pico-8 play session: hold → + tap 🅾

[t = 2 s] hold → ~2s, tap 🅾 ~4×
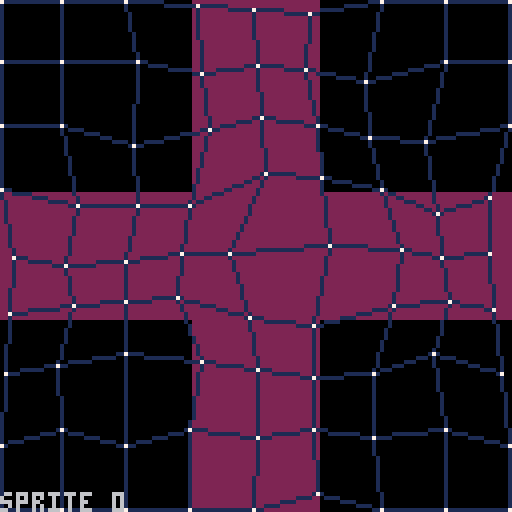
[t = 4 s] hold → ~4s, tap 🅾 ~7×
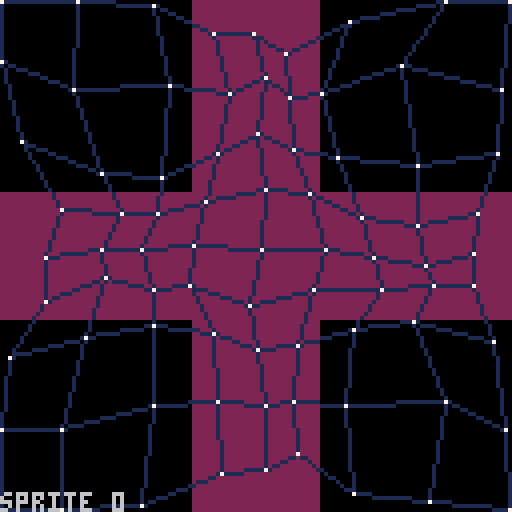
[t = 6 s] hold → ~6s, tap 🅾 ~10×
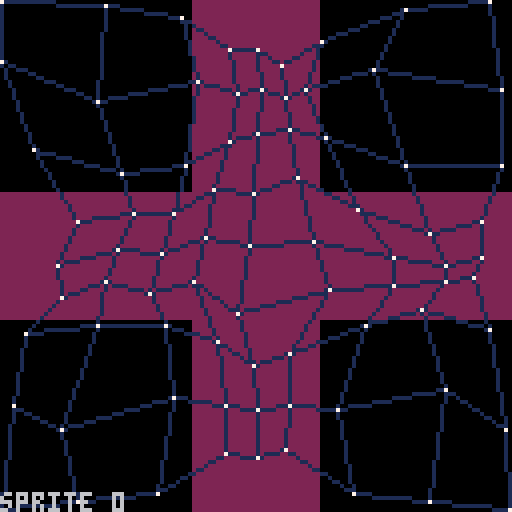
[t = 8 s] hold → ~8s, tap 🅾 ~14×
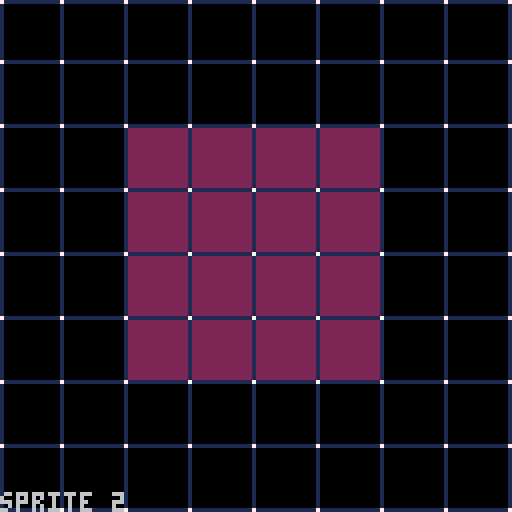

pico-8 cartridge
version 8
__lua__
--a simple kohonen network
--by @adam_sporka

net={}
w,h=8,8
dim_vect=2
stage=20
s=0
pause_frames=20

function adr(x,y)
	return y*(w+1)+x
end

function random_vector()
	v={}
	for a=1,dim_vect do
		add(v,rnd())
	end
	return v
end

function vect_from_spr()
	while true do
		x=rnd()
		y=rnd()
		tx=x*8
		ty=y*8
		if (sget(tx+s*8,ty)>0) return {x,y}
	end
end

function reset_network()
	pause_frames=20
	for x=0,w do
		for y=0,h do
			net[adr(x,y)]={x/w,y/h}
		end
	end
end

function neighbor(x,y,xi,yi)
	dx=abs(xi-x)
	dy=abs(yi-y)
	dist=3-(dx+dy)
	if (dist<0) dist=0
	return dist*0.1
end

function dist_vect(v1,v2)
	sum=0
	for a=1,dim_vect do
		dist=v1[a]-v2[a]
		sum+=(dist*dist)
	end
	return sqrt(sum)
end

function scal_mult_vect(v1,alpha)
	v={}
	for a=1,dim_vect do
		v[a]=v1[a]*alpha
	end
	return v
end

function diff_vect(v1,v2)
	v={}
	for a=1,dim_vect do
		v[a]=v1[a]-v2[a]
	end
	return v
end

function add_vect(v1,v2)
	v={}
	for a=1,dim_vect do
		v[a]=v1[a]+v2[a]
	end
	return v
end

function train(vector)	
-- the nearest element
	xi,yi,m,vi=-1,-1,9999,nil
	for y=0,h do
		for x=0,w do
			dist=dist_vect(vector,net[adr(x,y)])
			if dist<m then
				vi=net[adr(x,y)]
				xi,yi=x,y
				m=dist
			end
		end
	end
-- update weights
	for y=0,h do
		for x=0,w do
			coef=neighbor(x,y,xi,yi)
			net[adr(x,y)]=
				add_vect(
					net[adr(x,y)],
					scal_mult_vect(
						diff_vect(
							vector,
							net[adr(x,y)]),
						coef)
					)
		end
	end
end

function pvect(v)
	print("["..v[1]..";"..v[2].."]")
end

function _draw()
	cls()
	sspr(s*8,0,8,8,0,0,128,128)
	for y=0,h do
		for x=0,w-1 do
			px1=net[adr(x,y)][1]*127
			py1=net[adr(x,y)][2]*127
			px2=net[adr(x+1,y)][1]*127
			py2=net[adr(x+1,y)][2]*127
			line(px1,py1,px2,py2,1)
		end
	end
	for y=0,h-1 do
		for x=0,w do
			px1=net[adr(x,y)][1]*127
			py1=net[adr(x,y)][2]*127
			px2=net[adr(x,y+1)][1]*127
			py2=net[adr(x,y+1)][2]*127
			line(px1,py1,px2,py2,1)
		end
	end
	for y=0,h do
		for x=0,w do
			px=net[adr(x,y)][1]*127
			py=net[adr(x,y)][2]*127
			pset(px,py,7)
		end
	end	
	print("sprite "..s,0,123,6)
end

function _init()
	reset_network()
	v1={1,1}
	v2={2,2}
	pvect(add_vect(v1,v2))
	pvect(scal_mult_vect(v2,1.2))
	pvect(diff_vect(v2,v1))
	print(dist_vect(v2,v1))
end

function _update()
	if pause_frames>0 then
		pause_frames-=1
		return
	end
	if (btnp(1)) s+=1
	if (btnp(0)) s-=1
	s%=8
	if (btnp(4))	then
		reset_network()
		return
	end
	for c=1,10 do
		train(vect_from_spr())
	end
end
__gfx__
00022000222200000000000000000000220000222222222200222200222222220000000000000000000000000000000000000000000000000000000000000000
00022000222200000000000000000000220000222222222202222220222222220000000000000000000000000000000000000000000000000000000000000000
00022000222200000022220000000000220000222222222222222222220000220000000000000000000000000000000000000000000000000000000000000000
22222222222200000022220022222222220000222222222222222222220000220000000000000000000000000000000000000000000000000000000000000000
22222222222200000022220022222222220000222222222222222222220000220000000000000000000000000000000000000000000000000000000000000000
00022000222200000022220000000000220000222222222222222222220000220000000000000000000000000000000000000000000000000000000000000000
00022000222200000000000000000000222222222222222202222220222222220000000000000000000000000000000000000000000000000000000000000000
00022000222200000000000000000000222222222222222200222200222222220000000000000000000000000000000000000000000000000000000000000000
00000000000000000000000000000000000000000000000000000000000000000000000000000000000000000000000000000000000000000000000000000000
00000000000000000000000000000000000000000000000000000000000000000000000000000000000000000000000000000000000000000000000000000000
00000000000000000000000000000000000000000000000000000000000000000000000000000000000000000000000000000000000000000000000000000000
00000000000000000000000000000000000000000000000000000000000000000000000000000000000000000000000000000000000000000000000000000000
00000000000000000000000000000000000000000000000000000000000000000000000000000000000000000000000000000000000000000000000000000000
00000000000000000000000000000000000000000000000000000000000000000000000000000000000000000000000000000000000000000000000000000000
00000000000000000000000000000000000000000000000000000000000000000000000000000000000000000000000000000000000000000000000000000000
00000000000000000000000000000000000000000000000000000000000000000000000000000000000000000000000000000000000000000000000000000000
00000000000000000000000000000000000000000000000000000000000000000000000000000000000000000000000000000000000000000000000000000000
00000000000000000000000000000000000000000000000000000000000000000000000000000000000000000000000000000000000000000000000000000000
00000000000000000000000000000000000000000000000000000000000000000000000000000000000000000000000000000000000000000000000000000000
00000000000000000000000000000000000000000000000000000000000000000000000000000000000000000000000000000000000000000000000000000000
00000000000000000000000000000000000000000000000000000000000000000000000000000000000000000000000000000000000000000000000000000000
00000000000000000000000000000000000000000000000000000000000000000000000000000000000000000000000000000000000000000000000000000000
00000000000000000000000000000000000000000000000000000000000000000000000000000000000000000000000000000000000000000000000000000000
00000000000000000000000000000000000000000000000000000000000000000000000000000000000000000000000000000000000000000000000000000000
00000000000000000000000000000000000000000000000000000000000000000000000000000000000000000000000000000000000000000000000000000000
00000000000000000000000000000000000000000000000000000000000000000000000000000000000000000000000000000000000000000000000000000000
00000000000000000000000000000000000000000000000000000000000000000000000000000000000000000000000000000000000000000000000000000000
00000000000000000000000000000000000000000000000000000000000000000000000000000000000000000000000000000000000000000000000000000000
00000000000000000000000000000000000000000000000000000000000000000000000000000000000000000000000000000000000000000000000000000000
00000000000000000000000000000000000000000000000000000000000000000000000000000000000000000000000000000000000000000000000000000000
00000000000000000000000000000000000000000000000000000000000000000000000000000000000000000000000000000000000000000000000000000000
00000000000000000000000000000000000000000000000000000000000000000000000000000000000000000000000000000000000000000000000000000000
00000000000000000000000000000000000000000000000000000000000000000000000000000000000000000000000000000000000000000000000000000000
00000000000000000000000000000000000000000000000000000000000000000000000000000000000000000000000000000000000000000000000000000000
00000000000000000000000000000000000000000000000000000000000000000000000000000000000000000000000000000000000000000000000000000000
00000000000000000000000000000000000000000000000000000000000000000000000000000000000000000000000000000000000000000000000000000000
00000000000000000000000000000000000000000000000000000000000000000000000000000000000000000000000000000000000000000000000000000000
00000000000000000000000000000000000000000000000000000000000000000000000000000000000000000000000000000000000000000000000000000000
00000000000000000000000000000000000000000000000000000000000000000000000000000000000000000000000000000000000000000000000000000000
00000000000000000000000000000000000000000000000000000000000000000000000000000000000000000000000000000000000000000000000000000000
00000000000000000000000000000000000000000000000000000000000000000000000000000000000000000000000000000000000000000000000000000000
00000000000000000000000000000000000000000000000000000000000000000000000000000000000000000000000000000000000000000000000000000000
00000000000000000000000000000000000000000000000000000000000000000000000000000000000000000000000000000000000000000000000000000000
00000000000000000000000000000000000000000000000000000000000000000000000000000000000000000000000000000000000000000000000000000000
00000000000000000000000000000000000000000000000000000000000000000000000000000000000000000000000000000000000000000000000000000000
00000000000000000000000000000000000000000000000000000000000000000000000000000000000000000000000000000000000000000000000000000000
00000000000000000000000000000000000000000000000000000000000000000000000000000000000000000000000000000000000000000000000000000000
00000000000000000000000000000000000000000000000000000000000000000000000000000000000000000000000000000000000000000000000000000000
00000000000000000000000000000000000000000000000000000000000000000000000000000000000000000000000000000000000000000000000000000000
00000000000000000000000000000000000000000000000000000000000000000000000000000000000000000000000000000000000000000000000000000000
00000000000000000000000000000000000000000000000000000000000000000000000000000000000000000000000000000000000000000000000000000000
00000000000000000000000000000000000000000000000000000000000000000000000000000000000000000000000000000000000000000000000000000000
00000000000000000000000000000000000000000000000000000000000000000000000000000000000000000000000000000000000000000000000000000000
00000000000000000000000000000000000000000000000000000000000000000000000000000000000000000000000000000000000000000000000000000000
00000000000000000000000000000000000000000000000000000000000000000000000000000000000000000000000000000000000000000000000000000000
00000000000000000000000000000000000000000000000000000000000000000000000000000000000000000000000000000000000000000000000000000000
00000000000000000000000000000000000000000000000000000000000000000000000000000000000000000000000000000000000000000000000000000000
00000000000000000000000000000000000000000000000000000000000000000000000000000000000000000000000000000000000000000000000000000000
00000000000000000000000000000000000000000000000000000000000000000000000000000000000000000000000000000000000000000000000000000000
00000000000000000000000000000000000000000000000000000000000000000000000000000000000000000000000000000000000000000000000000000000
00000000000000000000000000000000000000000000000000000000000000000000000000000000000000000000000000000000000000000000000000000000
00000000000000000000000000000000000000000000000000000000000000000000000000000000000000000000000000000000000000000000000000000000
00000000000000000000000000000000000000000000000000000000000000000000000000000000000000000000000000000000000000000000000000000000
00000000000000000000000000000000000000000000000000000000000000000000000000000000000000000000000000000000000000000000000000000000
00000000000000000000000000000000000000000000000000000000000000000000000000000000000000000000000000000000000000000000000000000000
00000000000000000000000000000000000000000000000000000000000000000000000000000000000000000000000000000000000000000000000000000000
00000000000000000000000000000000000000000000000000000000000000000000000000000000000000000000000000000000000000000000000000000000
00000000000000000000000000000000000000000000000000000000000000000000000000000000000000000000000000000000000000000000000000000000
00000000000000000000000000000000000000000000000000000000000000000000000000000000000000000000000000000000000000000000000000000000
00000000000000000000000000000000000000000000000000000000000000000000000000000000000000000000000000000000000000000000000000000000
00000000000000000000000000000000000000000000000000000000000000000000000000000000000000000000000000000000000000000000000000000000
00000000000000000000000000000000000000000000000000000000000000000000000000000000000000000000000000000000000000000000000000000000
00000000000000000000000000000000000000000000000000000000000000000000000000000000000000000000000000000000000000000000000000000000
00000000000000000000000000000000000000000000000000000000000000000000000000000000000000000000000000000000000000000000000000000000
00000000000000000000000000000000000000000000000000000000000000000000000000000000000000000000000000000000000000000000000000000000
00000000000000000000000000000000000000000000000000000000000000000000000000000000000000000000000000000000000000000000000000000000
00000000000000000000000000000000000000000000000000000000000000000000000000000000000000000000000000000000000000000000000000000000
00000000000000000000000000000000000000000000000000000000000000000000000000000000000000000000000000000000000000000000000000000000
00000000000000000000000000000000000000000000000000000000000000000000000000000000000000000000000000000000000000000000000000000000
00000000000000000000000000000000000000000000000000000000000000000000000000000000000000000000000000000000000000000000000000000000
00000000000000000000000000000000000000000000000000000000000000000000000000000000000000000000000000000000000000000000000000000000
00000000000000000000000000000000000000000000000000000000000000000000000000000000000000000000000000000000000000000000000000000000
00000000000000000000000000000000000000000000000000000000000000000000000000000000000000000000000000000000000000000000000000000000
00000000000000000000000000000000000000000000000000000000000000000000000000000000000000000000000000000000000000000000000000000000
00000000000000000000000000000000000000000000000000000000000000000000000000000000000000000000000000000000000000000000000000000000
00000000000000000000000000000000000000000000000000000000000000000000000000000000000000000000000000000000000000000000000000000000
00000000000000000000000000000000000000000000000000000000000000000000000000000000000000000000000000000000000000000000000000000000
00000000000000000000000000000000000000000000000000000000000000000000000000000000000000000000000000000000000000000000000000000000
00000000000000000000000000000000000000000000000000000000000000000000000000000000000000000000000000000000000000000000000000000000
00000000000000000000000000000000000000000000000000000000000000000000000000000000000000000000000000000000000000000000000000000000
00000000000000000000000000000000000000000000000000000000000000000000000000000000000000000000000000000000000000000000000000000000
00000000000000000000000000000000000000000000000000000000000000000000000000000000000000000000000000000000000000000000000000000000
00000000000000000000000000000000000000000000000000000000000000000000000000000000000000000000000000000000000000000000000000000000
00000000000000000000000000000000000000000000000000000000000000000000000000000000000000000000000000000000000000000000000000000000
00000000000000000000000000000000000000000000000000000000000000000000000000000000000000000000000000000000000000000000000000000000
00000000000000000000000000000000000000000000000000000000000000000000000000000000000000000000000000000000000000000000000000000000
00000000000000000000000000000000000000000000000000000000000000000000000000000000000000000000000000000000000000000000000000000000
00000000000000000000000000000000000000000000000000000000000000000000000000000000000000000000000000000000000000000000000000000000
00000000000000000000000000000000000000000000000000000000000000000000000000000000000000000000000000000000000000000000000000000000
00000000000000000000000000000000000000000000000000000000000000000000000000000000000000000000000000000000000000000000000000000000
00000000000000000000000000000000000000000000000000000000000000000000000000000000000000000000000000000000000000000000000000000000
00000000000000000000000000000000000000000000000000000000000000000000000000000000000000000000000000000000000000000000000000000000
00000000000000000000000000000000000000000000000000000000000000000000000000000000000000000000000000000000000000000000000000000000
00000000000000000000000000000000000000000000000000000000000000000000000000000000000000000000000000000000000000000000000000000000
00000000000000000000000000000000000000000000000000000000000000000000000000000000000000000000000000000000000000000000000000000000
00000000000000000000000000000000000000000000000000000000000000000000000000000000000000000000000000000000000000000000000000000000
00000000000000000000000000000000000000000000000000000000000000000000000000000000000000000000000000000000000000000000000000000000
00000000000000000000000000000000000000000000000000000000000000000000000000000000000000000000000000000000000000000000000000000000
00000000000000000000000000000000000000000000000000000000000000000000000000000000000000000000000000000000000000000000000000000000
00000000000000000000000000000000000000000000000000000000000000000000000000000000000000000000000000000000000000000000000000000000
00000000000000000000000000000000000000000000000000000000000000000000000000000000000000000000000000000000000000000000000000000000
00000000000000000000000000000000000000000000000000000000000000000000000000000000000000000000000000000000000000000000000000000000
00000000000000000000000000000000000000000000000000000000000000000000000000000000000000000000000000000000000000000000000000000000
00000000000000000000000000000000000000000000000000000000000000000000000000000000000000000000000000000000000000000000000000000000
00000000000000000000000000000000000000000000000000000000000000000000000000000000000000000000000000000000000000000000000000000000
00000000000000000000000000000000000000000000000000000000000000000000000000000000000000000000000000000000000000000000000000000000
00000000000000000000000000000000000000000000000000000000000000000000000000000000000000000000000000000000000000000000000000000000
00000000000000000000000000000000000000000000000000000000000000000000000000000000000000000000000000000000000000000000000000000000
00000000000000000000000000000000000000000000000000000000000000000000000000000000000000000000000000000000000000000000000000000000
00000000000000000000000000000000000000000000000000000000000000000000000000000000000000000000000000000000000000000000000000000000
00000000000000000000000000000000000000000000000000000000000000000000000000000000000000000000000000000000000000000000000000000000
00000000000000000000000000000000000000000000000000000000000000000000000000000000000000000000000000000000000000000000000000000000
00000000000000000000000000000000000000000000000000000000000000000000000000000000000000000000000000000000000000000000000000000000
00000000000000000000000000000000000000000000000000000000000000000000000000000000000000000000000000000000000000000000000000000000
00000000000000000000000000000000000000000000000000000000000000000000000000000000000000000000000000000000000000000000000000000000
00000000000000000000000000000000000000000000000000000000000000000000000000000000000000000000000000000000000000000000000000000000
00000000000000000000000000000000000000000000000000000000000000000000000000000000000000000000000000000000000000000000000000000000
00000000000000000000000000000000000000000000000000000000000000000000000000000000000000000000000000000000000000000000000000000000
__gff__
0000000000000000000000000000000000000000000000000000000000000000000000000000000000000000000000000000000000000000000000000000000000000000000000000000000000000000000000000000000000000000000000000000000000000000000000000000000000000000000000000000000000000000
0000000000000000000000000000000000000000000000000000000000000000000000000000000000000000000000000000000000000000000000000000000000000000000000000000000000000000000000000000000000000000000000000000000000000000000000000000000000000000000000000000000000000000
__map__
0000000000000000000000000000000000000000000000000000000000000000000000000000000000000000000000000000000000000000000000000000000000000000000000000000000000000000000000000000000000000000000000000000000000000000000000000000000000000000000000000000000000000000
0000000000000000000000000000000000000000000000000000000000000000000000000000000000000000000000000000000000000000000000000000000000000000000000000000000000000000000000000000000000000000000000000000000000000000000000000000000000000000000000000000000000000000
0000000000000000000000000000000000000000000000000000000000000000000000000000000000000000000000000000000000000000000000000000000000000000000000000000000000000000000000000000000000000000000000000000000000000000000000000000000000000000000000000000000000000000
0000000000000000000000000000000000000000000000000000000000000000000000000000000000000000000000000000000000000000000000000000000000000000000000000000000000000000000000000000000000000000000000000000000000000000000000000000000000000000000000000000000000000000
0000000000000000000000000000000000000000000000000000000000000000000000000000000000000000000000000000000000000000000000000000000000000000000000000000000000000000000000000000000000000000000000000000000000000000000000000000000000000000000000000000000000000000
0000000000000000000000000000000000000000000000000000000000000000000000000000000000000000000000000000000000000000000000000000000000000000000000000000000000000000000000000000000000000000000000000000000000000000000000000000000000000000000000000000000000000000
0000000000000000000000000000000000000000000000000000000000000000000000000000000000000000000000000000000000000000000000000000000000000000000000000000000000000000000000000000000000000000000000000000000000000000000000000000000000000000000000000000000000000000
0000000000000000000000000000000000000000000000000000000000000000000000000000000000000000000000000000000000000000000000000000000000000000000000000000000000000000000000000000000000000000000000000000000000000000000000000000000000000000000000000000000000000000
0000000000000000000000000000000000000000000000000000000000000000000000000000000000000000000000000000000000000000000000000000000000000000000000000000000000000000000000000000000000000000000000000000000000000000000000000000000000000000000000000000000000000000
0000000000000000000000000000000000000000000000000000000000000000000000000000000000000000000000000000000000000000000000000000000000000000000000000000000000000000000000000000000000000000000000000000000000000000000000000000000000000000000000000000000000000000
0000000000000000000000000000000000000000000000000000000000000000000000000000000000000000000000000000000000000000000000000000000000000000000000000000000000000000000000000000000000000000000000000000000000000000000000000000000000000000000000000000000000000000
0000000000000000000000000000000000000000000000000000000000000000000000000000000000000000000000000000000000000000000000000000000000000000000000000000000000000000000000000000000000000000000000000000000000000000000000000000000000000000000000000000000000000000
0000000000000000000000000000000000000000000000000000000000000000000000000000000000000000000000000000000000000000000000000000000000000000000000000000000000000000000000000000000000000000000000000000000000000000000000000000000000000000000000000000000000000000
0000000000000000000000000000000000000000000000000000000000000000000000000000000000000000000000000000000000000000000000000000000000000000000000000000000000000000000000000000000000000000000000000000000000000000000000000000000000000000000000000000000000000000
0000000000000000000000000000000000000000000000000000000000000000000000000000000000000000000000000000000000000000000000000000000000000000000000000000000000000000000000000000000000000000000000000000000000000000000000000000000000000000000000000000000000000000
0000000000000000000000000000000000000000000000000000000000000000000000000000000000000000000000000000000000000000000000000000000000000000000000000000000000000000000000000000000000000000000000000000000000000000000000000000000000000000000000000000000000000000
0000000000000000000000000000000000000000000000000000000000000000000000000000000000000000000000000000000000000000000000000000000000000000000000000000000000000000000000000000000000000000000000000000000000000000000000000000000000000000000000000000000000000000
0000000000000000000000000000000000000000000000000000000000000000000000000000000000000000000000000000000000000000000000000000000000000000000000000000000000000000000000000000000000000000000000000000000000000000000000000000000000000000000000000000000000000000
0000000000000000000000000000000000000000000000000000000000000000000000000000000000000000000000000000000000000000000000000000000000000000000000000000000000000000000000000000000000000000000000000000000000000000000000000000000000000000000000000000000000000000
0000000000000000000000000000000000000000000000000000000000000000000000000000000000000000000000000000000000000000000000000000000000000000000000000000000000000000000000000000000000000000000000000000000000000000000000000000000000000000000000000000000000000000
0000000000000000000000000000000000000000000000000000000000000000000000000000000000000000000000000000000000000000000000000000000000000000000000000000000000000000000000000000000000000000000000000000000000000000000000000000000000000000000000000000000000000000
0000000000000000000000000000000000000000000000000000000000000000000000000000000000000000000000000000000000000000000000000000000000000000000000000000000000000000000000000000000000000000000000000000000000000000000000000000000000000000000000000000000000000000
0000000000000000000000000000000000000000000000000000000000000000000000000000000000000000000000000000000000000000000000000000000000000000000000000000000000000000000000000000000000000000000000000000000000000000000000000000000000000000000000000000000000000000
0000000000000000000000000000000000000000000000000000000000000000000000000000000000000000000000000000000000000000000000000000000000000000000000000000000000000000000000000000000000000000000000000000000000000000000000000000000000000000000000000000000000000000
0000000000000000000000000000000000000000000000000000000000000000000000000000000000000000000000000000000000000000000000000000000000000000000000000000000000000000000000000000000000000000000000000000000000000000000000000000000000000000000000000000000000000000
0000000000000000000000000000000000000000000000000000000000000000000000000000000000000000000000000000000000000000000000000000000000000000000000000000000000000000000000000000000000000000000000000000000000000000000000000000000000000000000000000000000000000000
0000000000000000000000000000000000000000000000000000000000000000000000000000000000000000000000000000000000000000000000000000000000000000000000000000000000000000000000000000000000000000000000000000000000000000000000000000000000000000000000000000000000000000
0000000000000000000000000000000000000000000000000000000000000000000000000000000000000000000000000000000000000000000000000000000000000000000000000000000000000000000000000000000000000000000000000000000000000000000000000000000000000000000000000000000000000000
0000000000000000000000000000000000000000000000000000000000000000000000000000000000000000000000000000000000000000000000000000000000000000000000000000000000000000000000000000000000000000000000000000000000000000000000000000000000000000000000000000000000000000
0000000000000000000000000000000000000000000000000000000000000000000000000000000000000000000000000000000000000000000000000000000000000000000000000000000000000000000000000000000000000000000000000000000000000000000000000000000000000000000000000000000000000000
0000000000000000000000000000000000000000000000000000000000000000000000000000000000000000000000000000000000000000000000000000000000000000000000000000000000000000000000000000000000000000000000000000000000000000000000000000000000000000000000000000000000000000
0000000000000000000000000000000000000000000000000000000000000000000000000000000000000000000000000000000000000000000000000000000000000000000000000000000000000000000000000000000000000000000000000000000000000000000000000000000000000000000000000000000000000000
